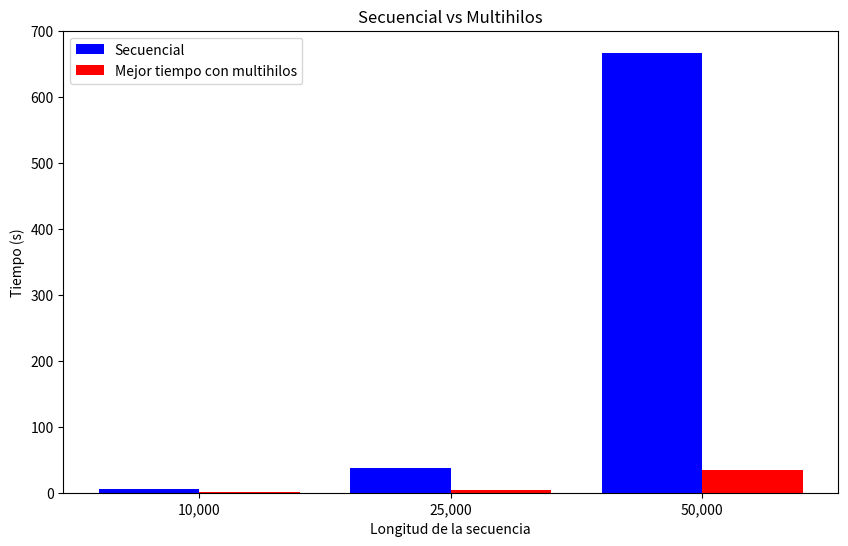

Python code for this plot: (Note: this script raises an exception after producing the figure.)
import matplotlib.pyplot as plt
import numpy as np

# # Datos
# sizes = ['10,000', '25,000', '50,000']
# threads = [2, 4, 8, 16]

# times_10000 = {
#     2: [1.37, 0.36, 0.97],
#     4: [1.16, 0.25, 0.85],
#     8: [1.19, 0.28, 0.85],
#     16: [1.29, 0.35, 0.86]
# }

# times_25000 = {
#     2: [5.75, 1.58, 3.42],
#     4: [4.14, 1.44, 2.31],
#     8: [4.32, 1.06, 2.58],
#     16: [4.01, 1.21, 2.38]
# }

# times_50000 = {
#     2: [39.01, 6.31, 31.76],
#     4: [43.42, 5.80, 36.63],
#     8: [33.70, 5.15, 27.53],
#     16: [41.63, 3.94, 36.65]
# }

# # Función para generar y guardar diagramas de barras
# def plot_data(threads, data, title, ylabel, size_label, file_name):
#     fig, ax = plt.subplots()
#     bar_width = 0.2
#     index = np.arange(len(data[threads[0]]))  # Asegurar el tamaño correcto del índice basado en los datos
    
#     for i, thread in enumerate(threads):
#         times = [data[thread][j] for j in range(len(data[thread]))]
#         ax.bar(index + bar_width*i, times, bar_width, label=f'{thread} hilos')
    
#     ax.set_xlabel('Metricas')
#     ax.set_ylabel(ylabel)
#     ax.set_title(f'Métricas de tiempo para el tamaño de la secuencia {size_label}')
#     ax.set_xticks(index + bar_width*(len(threads)-1)/2)
#     ax.set_xticklabels(['Tiempo total', 'Tiempo de cálculo', 'Tiempo de imágen'])
#     ax.legend()

#     plt.savefig(f"./assets/imgs/{file_name}.png")  # Guardar el gráfico como un archivo PNG
#     plt.close()

# # Ejemplo de llamada a la función para graficar y guardar los datos
# plot_data(threads, times_10000, '10,000 caracteres', 'Time (s)', '10,000', 'tiempo_ejecucion_hilos_10000')
# plot_data(threads, times_25000, '25,000 caracteres', 'Time (s)', '25,000', 'tiempo_ejecucion_hilos_25000')
# plot_data(threads, times_50000, '50,000 caracteres', 'Time (s)', '50,000', 'tiempo_ejecucion_hilos_50000')


import matplotlib.pyplot as plt
import numpy as np

sizes = ['10,000', '25,000', '50,000']
sequential_times = [5.96, 36.84, 666.69]  # Tiempos secuenciales 
best_thread_times = [1.16, 4.01, 33.70]  # Mejores tiempos multihilo

x = np.arange(len(sizes))

plt.figure(figsize=(10, 6))
plt.bar(x - 0.2, sequential_times, width=0.4, label='Secuencial', color='b')
plt.bar(x + 0.2, best_thread_times, width=0.4, label='Mejor tiempo con multihilos', color='r')

plt.xlabel('Longitud de la secuencia')
plt.ylabel('Tiempo (s)')
plt.title('Secuencial vs Multihilos')
plt.xticks(x, sizes)
plt.legend()

plt.savefig('/home/<user>/20182.pcomp/proyecto_final_concurrente/assets/imgs/secuencial_vs_multihilos.png')  # Guarda la imagen en lugar de mostrarla
plt.close()

